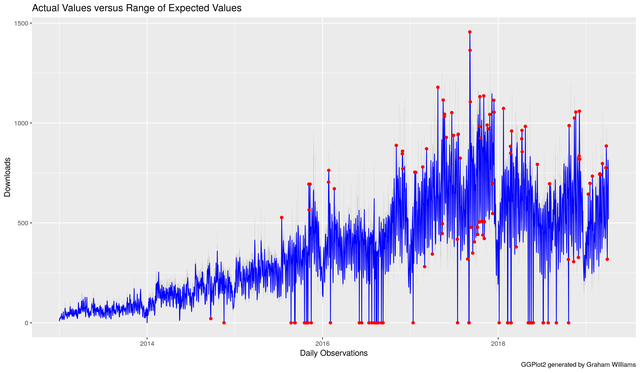

The file beside this chart, header and first rows:
timestamp, value, expected, from, to, anomaly
2013-01-01, 8, 6, 5, 8, FALSE
2013-01-02, 21, 17, 13, 20, FALSE
2013-01-03, 17, 14, 11, 16, FALSE
2013-01-04, 26, 31, 25, 37, FALSE
2013-01-05, 22, 26, 21, 32, FALSE
2013-01-06, 24, 29, 23, 35, FALSE
2013-01-07, 26, 21, 17, 25, FALSE
2013-01-08, 33, 26, 21, 32, FALSE
2013-01-09, 29, 23, 19, 28, FALSE
2013-01-10, 46, 37, 29, 44, FALSE
2013-01-11, 34, 30, 24, 37, FALSE
2013-01-12, 16, 19, 15, 23, FALSE
2013-01-13, 17, 20, 16, 24, FALSE
2013-01-14, 31, 25, 20, 30, FALSE
2013-01-15, 24, 19, 15, 23, FALSE
2013-01-16, 29, 23, 19, 28, FALSE
2013-01-17, 55, 61, 49, 74, FALSE
2013-01-18, 27, 28, 23, 34, FALSE
2013-01-19, 18, 22, 17, 26, FALSE
2013-01-20, 15, 18, 14, 22, FALSE
2013-01-21, 29, 23, 19, 28, FALSE
2013-01-22, 25, 20, 16, 24, FALSE
2013-01-23, 33, 26, 21, 32, FALSE
2013-01-24, 66, 78, 62, 94, FALSE
2013-01-25, 74, 89, 71, 107, FALSE
2013-01-26, 43, 52, 41, 62, FALSE
2013-01-27, 43, 52, 41, 62, FALSE
2013-01-28, 39, 31, 25, 37, FALSE
2013-01-29, 55, 44, 35, 53, FALSE
2013-01-30, 34, 27, 22, 33, FALSE
2013-01-31, 41, 33, 26, 39, FALSE
2013-02-01, 42, 38, 31, 46, FALSE
2013-02-02, 39, 47, 37, 56, FALSE
2013-02-03, 22, 26, 21, 32, FALSE
2013-02-04, 48, 38, 31, 46, FALSE
2013-02-05, 53, 42, 34, 51, FALSE
2013-02-06, 42, 34, 27, 40, FALSE
2013-02-07, 39, 31, 25, 37, FALSE
2013-02-08, 53, 64, 51, 76, FALSE
2013-02-09, 35, 42, 34, 50, FALSE
2013-02-10, 29, 35, 28, 42, FALSE
2013-02-11, 42, 34, 27, 40, FALSE
2013-02-12, 54, 43, 35, 52, FALSE
2013-02-13, 40, 32, 26, 38, FALSE
2013-02-14, 75, 89, 71, 107, FALSE
2013-02-15, 81, 97, 78, 117, FALSE
2013-02-16, 43, 52, 41, 62, FALSE
2013-02-17, 51, 61, 49, 73, FALSE
2013-02-18, 65, 52, 42, 62, FALSE
2013-02-19, 45, 36, 29, 43, FALSE
2013-02-20, 43, 34, 28, 41, FALSE
2013-02-21, 68, 80, 64, 97, FALSE
2013-02-22, 43, 46, 37, 56, FALSE
2013-02-23, 33, 40, 32, 48, FALSE
2013-02-24, 38, 46, 36, 55, FALSE
2013-02-25, 34, 27, 22, 33, FALSE
2013-02-26, 70, 83, 66, 100, FALSE
2013-02-27, 33, 26, 21, 32, FALSE
2013-02-28, 46, 37, 29, 44, FALSE
2013-03-01, 62, 74, 60, 89, FALSE
... 2,226 more rows
